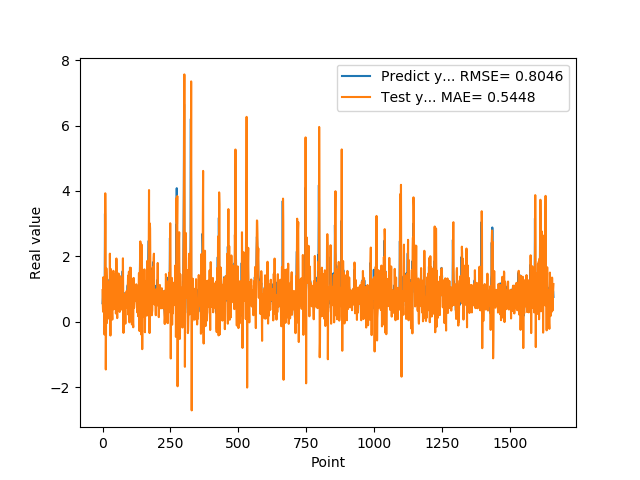

Source data for this figure (header and first rows):
5.654720067979999154e-01, 9.676210626969838913e-01
7.307389974590000614e-01, 5.091943933628664265e-01
1.074290990829999792e+00, 3.040138280835449347e-01
9.521890282630000035e-01, 1.361036431384448742e+00
9.879170060160000766e-01, 1.270585686993803254e+00
1.011654973029999960e+00, 8.416132157452164142e-01
0.000000000000000000e+00, 1.035527905043420072e+00
7.643579840659999736e-01, -3.922046961005982157e-01
7.788103222849999119e-01, -1.276767074118748957e-01
3.306220054629999794e+00, 1.663439758338604690e+00
1.055441975589999970e+00, 3.929145296229191509e+00
7.543110251430000801e-01, 3.004149388804072007e+00
7.915459871289999283e-01, -1.462154622458384345e+00
1.409499049189999909e+00, 4.434484631951274292e-01
8.875439763070001042e-01, 1.635443039862605641e+00
6.401469707490000660e-01, 1.370141137970207312e+00
5.082880258560000808e-01, -4.108075644428512557e-02
8.640019893649999450e-01, 1.509938952068324847e-01
5.725920200349999822e-01, 8.192858426992736254e-01
8.469420075419999971e-01, 8.464451436815350061e-01
9.181020259860001032e-01, 5.912172309432661699e-01
7.976629734039999420e-01, 1.231693301974172705e+00
9.608020186419998776e-01, 8.092646102558056498e-01
9.555831551549999192e-01, 8.585784443100034080e-01
3.470349907879999862e-01, 1.112147136241887768e+00
9.546210169789999256e-01, 8.692635489337517674e-02
1.293938040730000072e+00, 4.610520176538560055e-01
5.251880288119999962e-01, 2.081941897289420140e+00
4.773890078070000542e-01, 6.017832009651111758e-01
1.275226235389999907e+00, -4.240135815994592328e-01
8.723750114439999814e-01, 1.480278736138477713e+00
8.355640172959999390e-01, 1.608948126859541805e+00
7.321749925609999377e-01, 3.568748243614343618e-01
7.640249729160000225e-01, 6.276409878430490030e-01
4.072830080990000323e-01, 6.330168649758806110e-01
4.752210080619999610e-01, 2.810368814721839192e-01
8.781340122220000488e-01, 6.452459954373553075e-02
7.414129972460000717e-01, 1.084601204212781722e+00
1.258002042770000051e+00, 1.128535714850129379e+00
1.069700956339999953e+00, 1.257587269243522154e+00
7.274609804150000691e-01, 1.557220362176523265e+00
7.892770171170000459e-01, 3.790343281949877796e-01
6.237750053410000550e-01, 4.040549152378357656e-01
6.914690136910000007e-01, 6.066981348919294748e-01
8.557710051540000640e-01, 5.022107877129736719e-01
7.093830108640000187e-01, 9.681958744446376164e-01
1.014547944070000041e+00, 8.168394255141505633e-01
1.115731000900000103e+00, 9.328207742359237997e-01
4.182830154900000208e-01, 1.468988093371729420e+00
1.002280950550000105e+00, 2.502330881135501062e-01
1.218860983849999968e+00, 4.044597498344923991e-01
1.143296003339999922e+00, 1.934798660138133064e+00
6.528189778330000248e-01, 1.333562939009785842e+00
6.746559739110000731e-01, 3.747189984013407638e-01
6.009536385540000802e-01, 1.092216666564835154e-01
6.694570183749999348e-01, 5.723467425113911711e-01
6.538079977039999990e-01, 5.849439753964160715e-01
7.814120054240000224e-01, 7.010977939855581598e-01
1.206303954120000022e+00, 7.852225171501261425e-01
8.469259738919999725e-01, 1.474251873507781863e+00
8.286409974099999687e-01, 1.171347686817794331e+00
... 1,599 more rows
